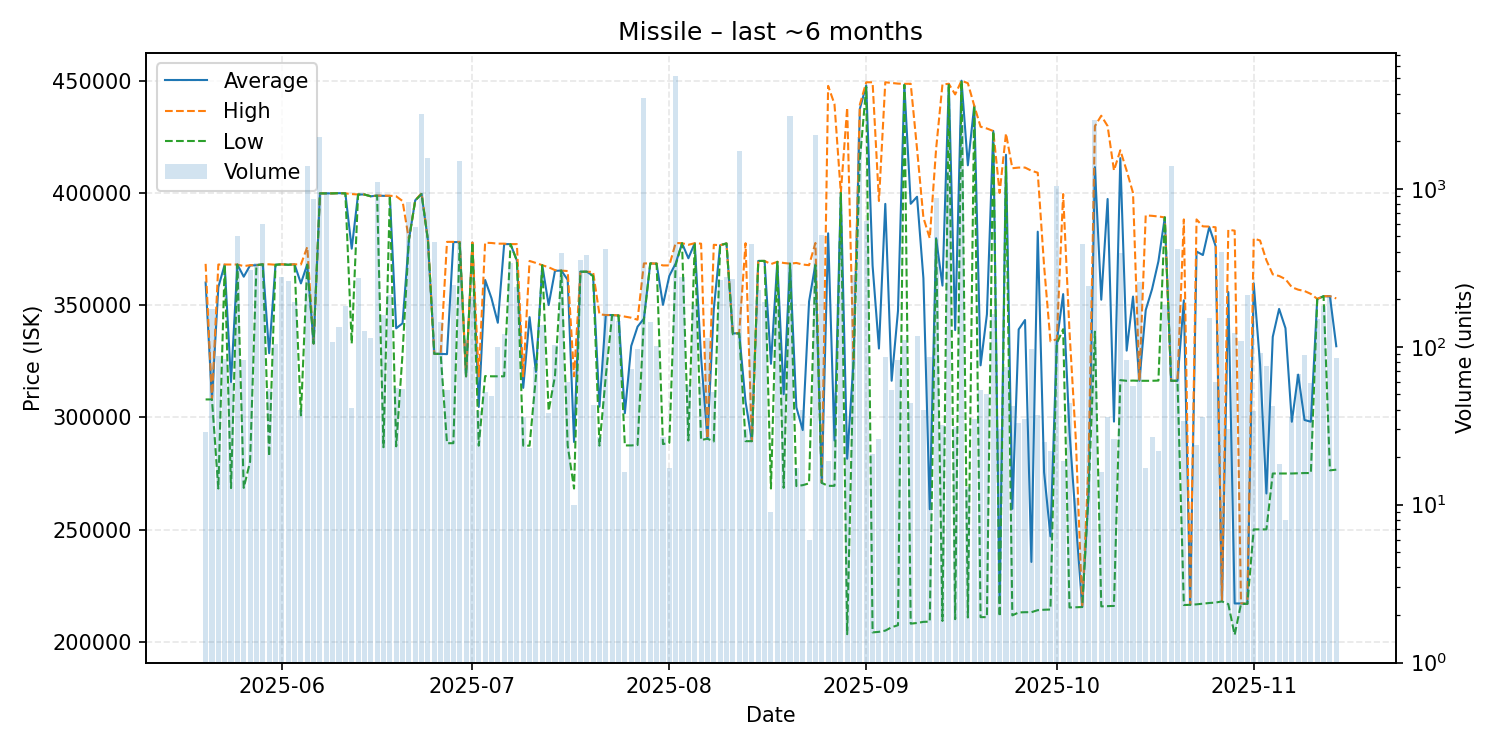

The file beside this chart, header and first rows:
date, average, highest, lowest, order_count, volume
2025-05-20, 360069, 368400, 308000, 4, 29
2025-05-21, 308000, 308000, 308000, 9, 174
2025-05-22, 358009, 368100, 268300, 15, 87
2025-05-23, 368035, 368100, 368000, 6, 83
2025-05-24, 315739, 368100, 268500, 15, 59
2025-05-25, 368100, 368100, 368100, 17, 501
2025-05-26, 362677, 367400, 268600, 11, 82
2025-05-27, 367700, 367800, 280200, 16, 307
2025-05-28, 367800, 367800, 367800, 13, 337
2025-05-29, 368200, 368200, 368200, 19, 599
2025-05-30, 328583, 368200, 282700, 10, 54
2025-05-31, 368000, 368000, 368000, 4, 104
2025-06-01, 368200, 368200, 368200, 16, 277
2025-06-02, 368000, 368000, 368000, 14, 262
2025-06-03, 368200, 368200, 368200, 10, 193
2025-06-04, 359705, 368100, 300900, 8, 40
2025-06-05, 368200, 375900, 368000, 25, 1395
2025-06-06, 332900, 332900, 332900, 7, 867
2025-06-07, 399800, 399800, 399800, 22, 2118
2025-06-08, 399800, 399800, 399800, 13, 958
2025-06-09, 399800, 399800, 399800, 3, 107
2025-06-10, 399900, 399900, 399900, 4, 134
2025-06-11, 399800, 399800, 399800, 9, 180
2025-06-12, 375168, 399500, 332900, 14, 41
2025-06-13, 399300, 399300, 399300, 11, 274
2025-06-14, 399300, 399300, 399300, 9, 126
2025-06-15, 398500, 398500, 398500, 11, 114
2025-06-16, 398800, 398800, 398800, 24, 1106
2025-06-17, 398700, 398800, 286700, 11, 159
2025-06-18, 398700, 398750, 398700, 11, 211
2025-06-19, 339671, 398500, 287100, 9, 55
2025-06-20, 341915, 396400, 328300, 9, 54
2025-06-21, 379100, 379300, 379100, 15, 825
2025-06-22, 396700, 396700, 396700, 21, 576
2025-06-23, 399500, 399900, 399500, 23, 2982
2025-06-24, 378900, 379000, 378900, 12, 1569
2025-06-25, 328300, 328300, 328300, 7, 461
2025-06-26, 328300, 328300, 328300, 11, 143
2025-06-27, 328175, 378200, 288500, 11, 53
2025-06-28, 378100, 378200, 288500, 15, 246
2025-06-29, 378100, 378200, 377700, 15, 1499
2025-06-30, 318300, 318300, 318300, 19, 110
2025-07-01, 377900, 377900, 377900, 10, 206
2025-07-02, 304654, 318300, 287400, 7, 39
2025-07-03, 361233, 377800, 318400, 10, 52
2025-07-04, 353116, 377700, 318300, 7, 49
2025-07-05, 342167, 377400, 318300, 7, 100
2025-07-06, 377200, 377400, 318300, 19, 120
2025-07-07, 377200, 377200, 377200, 11, 337
2025-07-08, 369900, 377200, 369800, 9, 238
2025-07-09, 313150, 318300, 287400, 4, 36
2025-07-10, 344670, 369700, 287400, 8, 23
2025-07-11, 320301, 368800, 318300, 12, 74
2025-07-12, 367800, 367800, 367800, 14, 137
2025-07-13, 350029, 366900, 302900, 6, 38
2025-07-14, 365300, 365600, 318400, 8, 102
2025-07-15, 365400, 365400, 365400, 18, 392
2025-07-16, 361297, 365200, 287400, 6, 60
2025-07-17, 289030, 318300, 268300, 9, 10
2025-07-18, 364900, 364900, 364900, 14, 354
... 119 more rows
